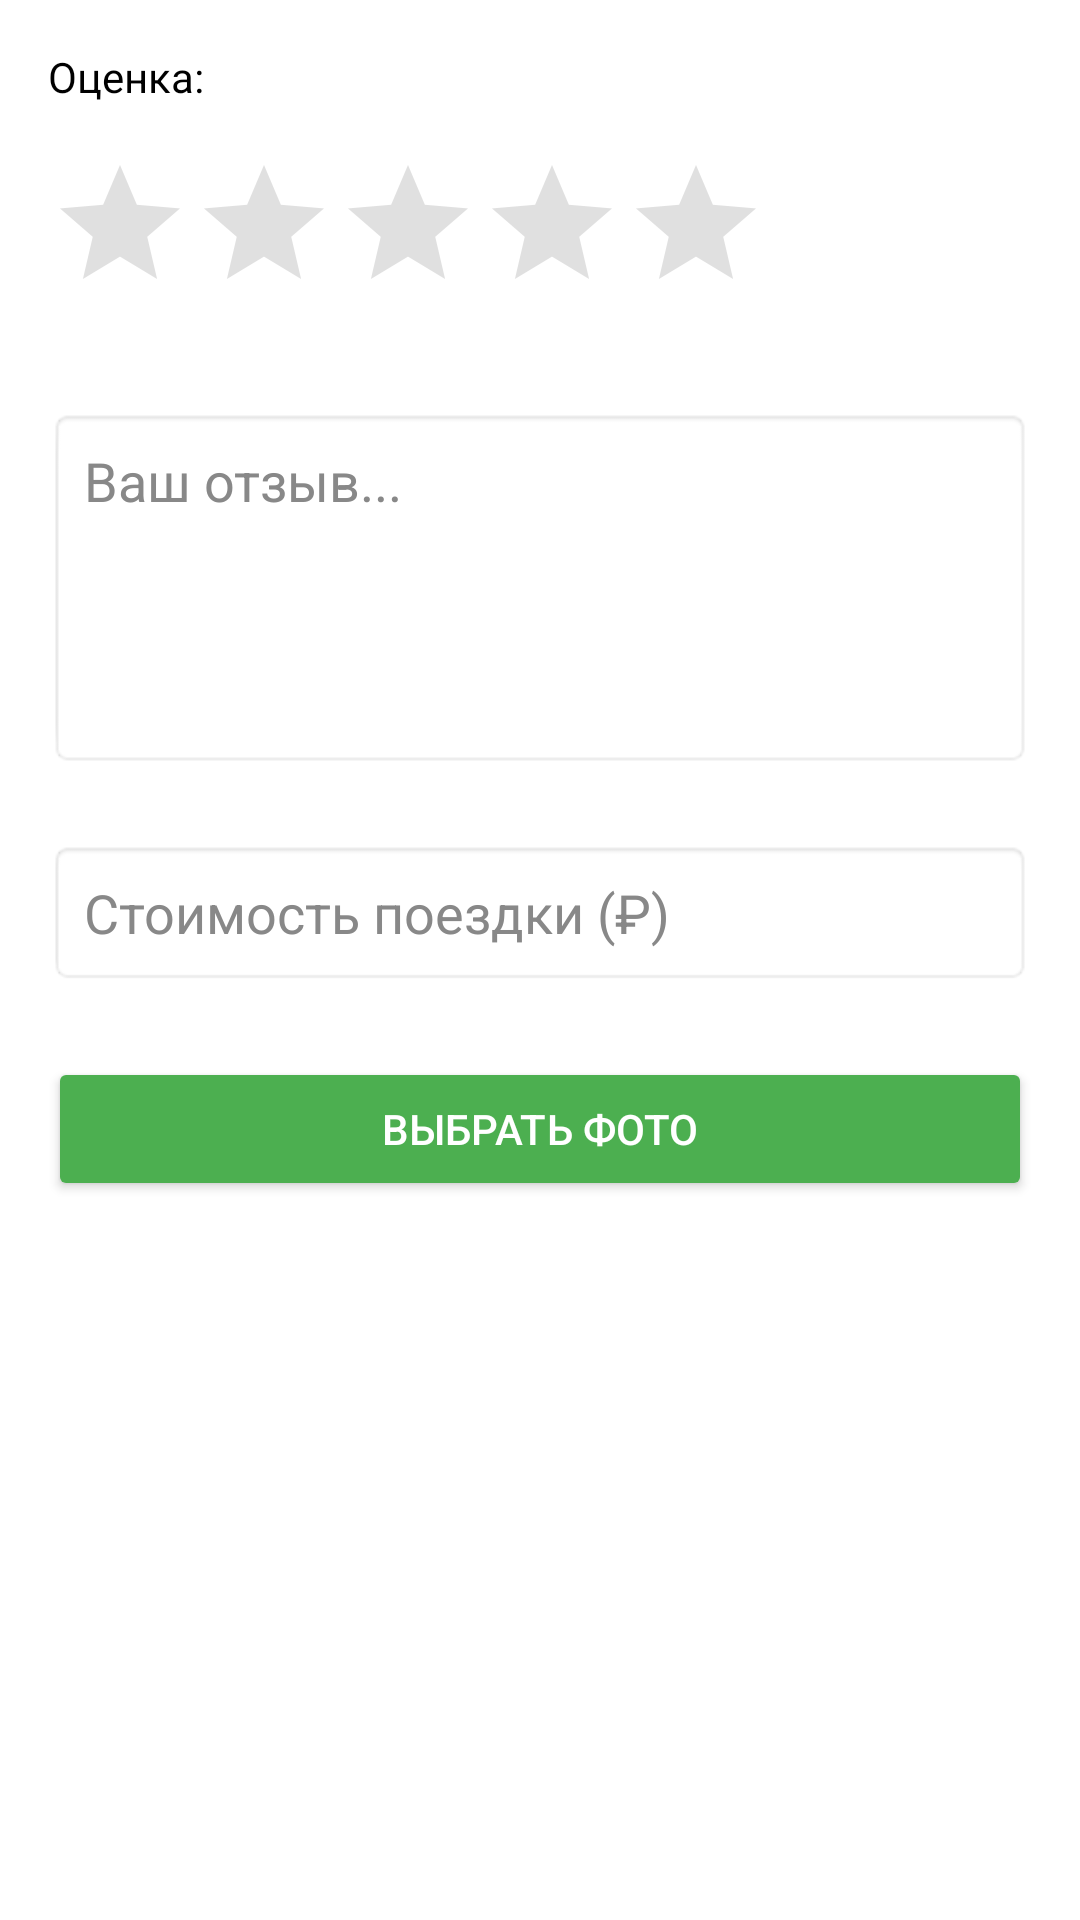

The Android layout XML behind this screen, and the referenced resources:
<!-- AndroidManifest.xml: application theme Theme.TravelMagazine -->
<!-- res/layout/dialog_add_review.xml -->
<?xml version="1.0" encoding="utf-8"?>
<LinearLayout xmlns:android="http://schemas.android.com/apk/res/android"
    xmlns:app="http://schemas.android.com/apk/res-auto"
    android:layout_width="match_parent"
    android:layout_height="wrap_content"
    android:orientation="vertical"
    android:padding="16dp"
    android:background="@android:color/white">

    <TextView
        android:layout_width="wrap_content"
        android:layout_height="wrap_content"
        android:text="Оценка:"
        android:textSize="14sp"
        android:textColor="@android:color/black"
        android:layout_marginBottom="8dp" />

    <RatingBar
        android:id="@+id/ratingBarReview"
        android:layout_width="wrap_content"
        android:layout_height="wrap_content"
        android:layout_marginTop="8dp"
        android:numStars="5"
        android:stepSize="0.5"
        android:rating="0"
        android:progressTint="#FFC107"
        android:progressBackgroundTint="#E0E0E0"
        android:isIndicator="false"
        android:layout_marginBottom="16dp" />

    <EditText
        android:id="@+id/editReviewText"
        android:layout_width="match_parent"
        android:layout_height="120dp"
        android:layout_marginTop="12dp"
        android:hint="Ваш отзыв..."
        android:gravity="top"
        android:textColor="@android:color/black"
        android:textColorHint="#888888"
        android:background="@android:drawable/editbox_background"
        android:inputType="textMultiLine"
        android:padding="12dp"
        android:layout_marginBottom="12dp" />

    <EditText
        android:id="@+id/editCost"
        android:layout_width="match_parent"
        android:layout_height="wrap_content"
        android:layout_marginTop="12dp"
        android:hint="Стоимость поездки (₽)"
        android:inputType="numberDecimal"
        android:textColor="@android:color/black"
        android:textColorHint="#888888"
        android:background="@android:drawable/editbox_background"
        android:padding="12dp"
        android:layout_marginBottom="12dp" />

    <Button
        android:id="@+id/buttonSelectPhoto"
        android:layout_width="match_parent"
        android:layout_height="wrap_content"
        android:layout_marginTop="12dp"
        android:text="Выбрать фото"
        android:backgroundTint="#4CAF50"
        android:textColor="@android:color/white"
        app:cornerRadius="8dp"
        android:layout_marginBottom="12dp" />

    <ImageView
        android:id="@+id/imageViewPreview"
        android:layout_width="match_parent"
        android:layout_height="200dp"
        android:layout_marginTop="12dp"
        android:scaleType="centerCrop"
        android:visibility="gone"
        android:background="#f0f0f0" />

</LinearLayout>
<!-- resources referenced by this layout -->
<resources>
  <style name="Theme.TravelMagazine" parent="Base.Theme.TravelMagazine" />
  <style name="Base.Theme.TravelMagazine" parent="Theme.Material3.DayNight.NoActionBar">
          
          
      </style>
</resources>
